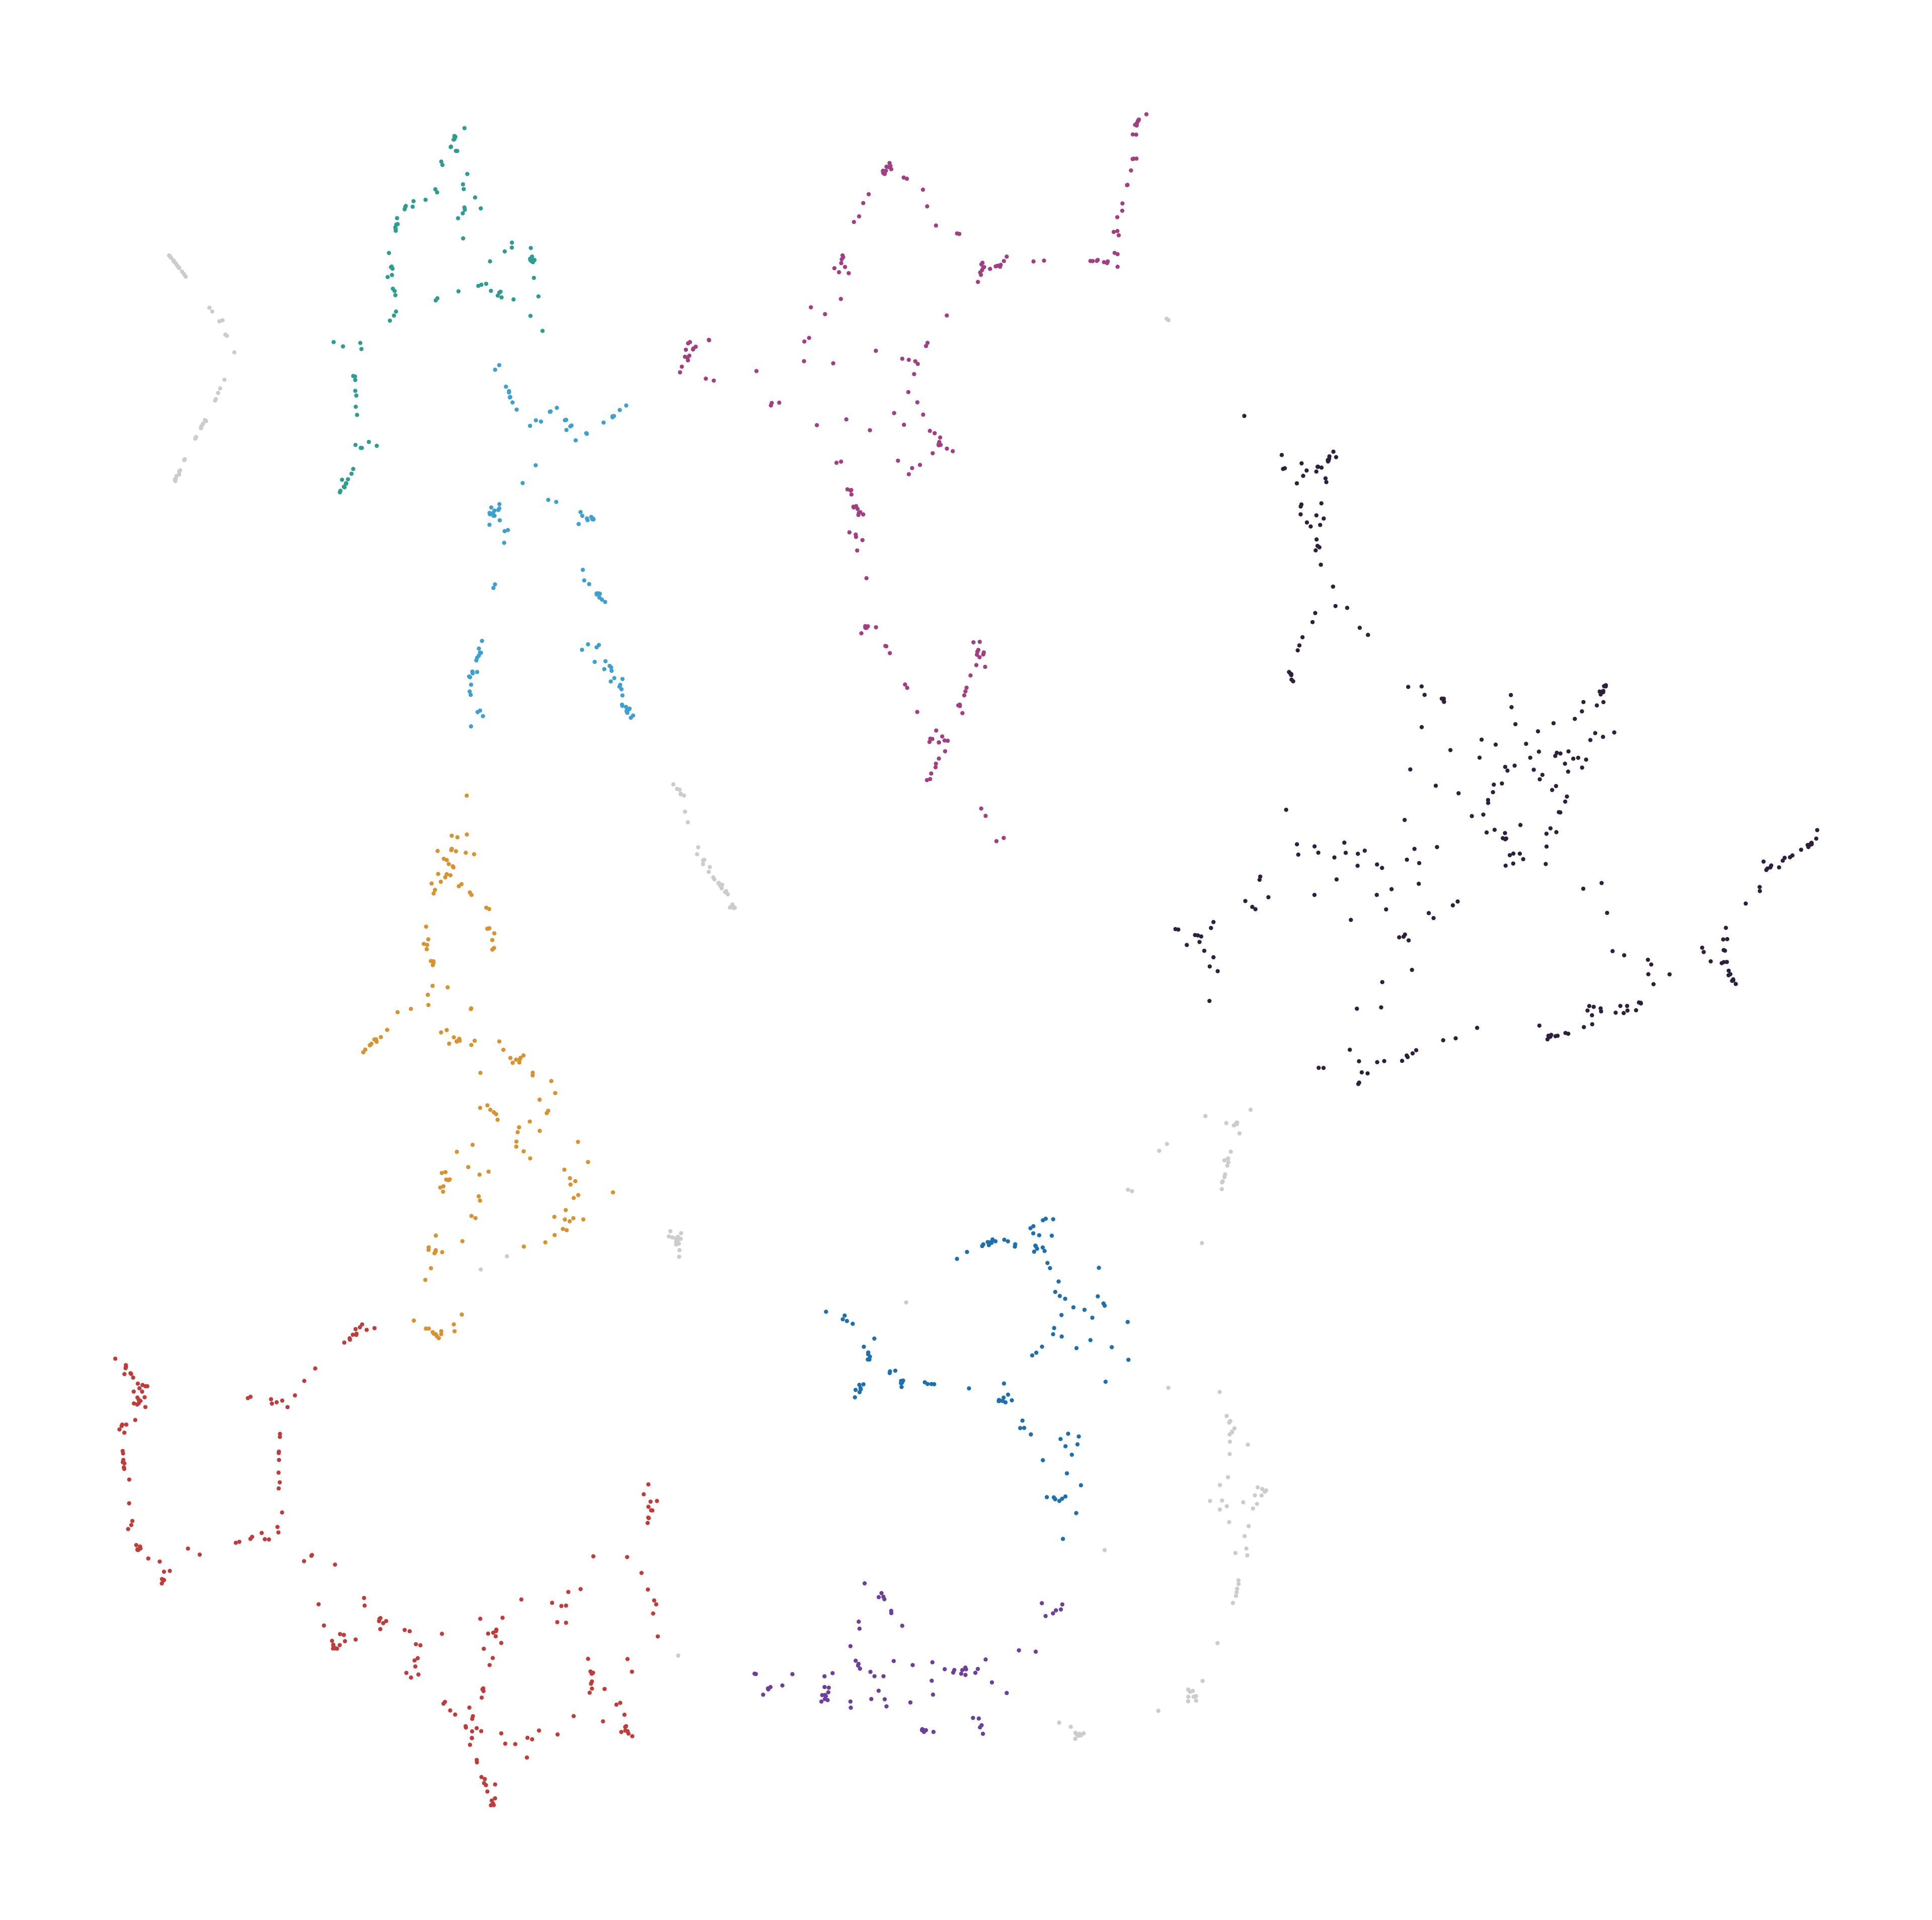

Values plotted in this chart, from the file beside it:
node_id, cluster, color_hex
26339991, -1, #CCCCCC
26339994, -1, #CCCCCC
260152132, 7, #c23b3b
260152134, 7, #c23b3b
260152141, 7, #c23b3b
260152142, 7, #c23b3b
260152143, 7, #c23b3b
260152145, 7, #c23b3b
260152563, 7, #c23b3b
260152564, 7, #c23b3b
260152566, 7, #c23b3b
260156226, 0, #2e1f3c
260157217, 1, #a13f82
260157258, 1, #a13f82
260157726, 0, #2e1f3c
260157728, 0, #2e1f3c
260157730, 0, #2e1f3c
260157738, 0, #2e1f3c
260158719, 0, #2e1f3c
262471734, 5, #2e9c90
262471736, 5, #2e9c90
262471741, 5, #2e9c90
262471745, 5, #2e9c90
262471750, 4, #3f9fd1
262471798, -1, #CCCCCC
262471801, 4, #3f9fd1
262471802, 4, #3f9fd1
262474149, -1, #CCCCCC
262474150, -1, #CCCCCC
262474153, -1, #CCCCCC
262474187, -1, #CCCCCC
262474188, -1, #CCCCCC
262474189, 2, #6b3f9b
262474191, 2, #6b3f9b
262474204, 2, #6b3f9b
262474244, 2, #6b3f9b
262474246, 2, #6b3f9b
262474275, 2, #6b3f9b
262474513, -1, #CCCCCC
263904566, -1, #CCCCCC
323120127, 3, #1d6faf
323120128, 3, #1d6faf
323120130, 3, #1d6faf
549305729, -1, #CCCCCC
549305756, -1, #CCCCCC
647221529, 1, #a13f82
647221530, 1, #a13f82
691116050, -1, #CCCCCC
691117067, 3, #1d6faf
691118232, 0, #2e1f3c
691118234, 0, #2e1f3c
691118236, 0, #2e1f3c
691118237, 0, #2e1f3c
691118246, 0, #2e1f3c
691118250, 0, #2e1f3c
691118253, 0, #2e1f3c
691118263, 0, #2e1f3c
691118268, 0, #2e1f3c
691118274, -1, #CCCCCC
691118279, -1, #CCCCCC
... 1,446 more rows
